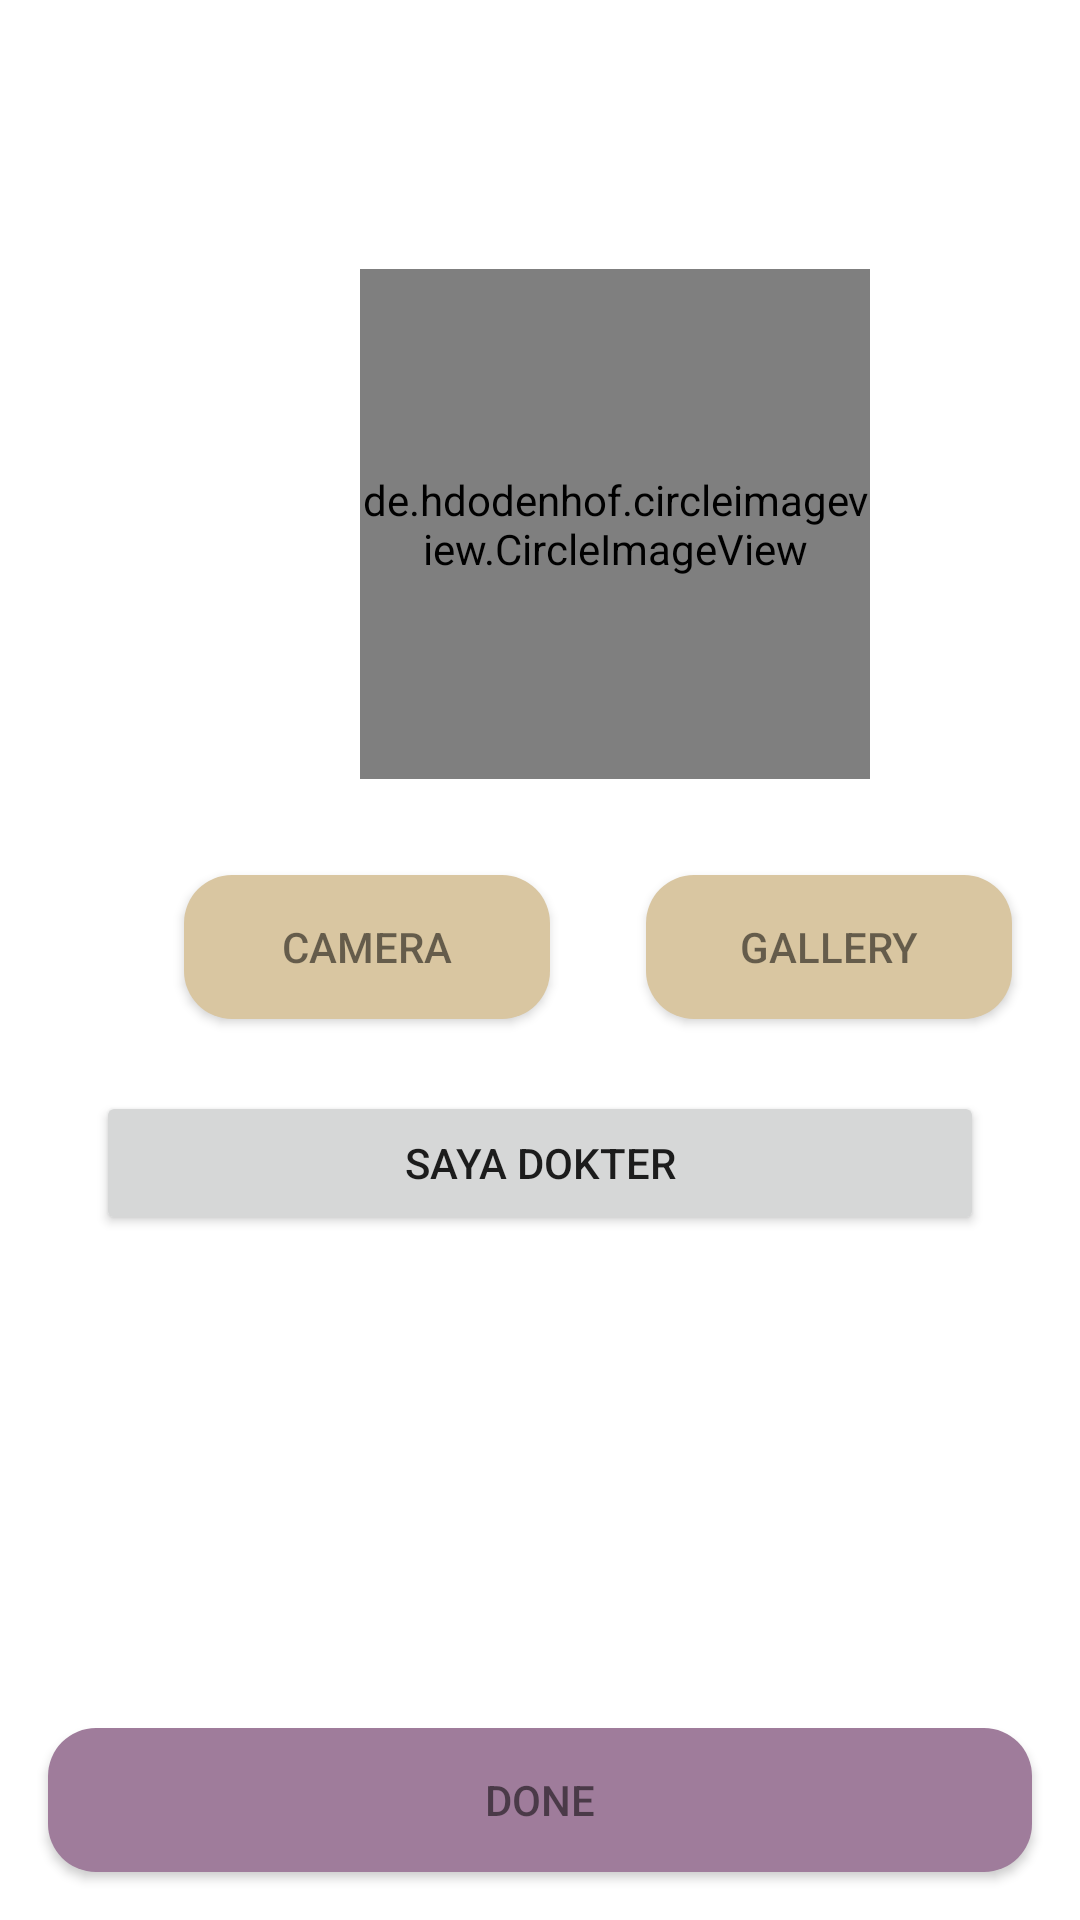

Here is an Android app screen rendered from its layout file. Give the layout XML and the strings, colors and styles it references.
<!-- AndroidManifest.xml: application theme Theme.HappyVet -->
<!-- res/layout/activity_edit_profile.xml -->
<?xml version="1.0" encoding="utf-8"?>
<androidx.constraintlayout.widget.ConstraintLayout xmlns:android="http://schemas.android.com/apk/res/android"
    xmlns:app="http://schemas.android.com/apk/res-auto"
    xmlns:tools="http://schemas.android.com/tools"
    android:layout_width="match_parent"
    android:layout_height="match_parent"
    tools:context=".ui.activity.EditProfileActivity">

    <de.hdodenhof.circleimageview.CircleImageView
        android:id="@+id/img_profile"
        android:layout_width="170dp"
        android:layout_height="170dp"
        android:layout_marginStart="120dp"
        android:scaleType="centerCrop"
        app:layout_constraintBottom_toBottomOf="parent"
        app:layout_constraintStart_toStartOf="parent"
        app:layout_constraintTop_toTopOf="parent"
        app:layout_constraintVertical_bias="0.191"
        tools:src="@drawable/article" />

    <androidx.appcompat.widget.AppCompatButton
        android:id="@+id/button_camera"
        android:layout_width="122dp"
        android:layout_height="48dp"
        android:layout_marginStart="16dp"
        android:layout_marginTop="32dp"
        android:layout_marginEnd="16dp"
        android:background="@drawable/bg_button_media"
        android:text="Camera"
        android:textColor="#88000000"
        app:layout_constraintEnd_toEndOf="parent"
        app:layout_constraintHorizontal_bias="0.22"
        app:layout_constraintStart_toStartOf="parent"
        app:layout_constraintTop_toBottomOf="@+id/img_profile" />

    <androidx.appcompat.widget.AppCompatButton
        android:id="@+id/button_gallery"
        android:layout_width="122dp"
        android:layout_height="48dp"
        android:layout_marginStart="32dp"
        android:layout_marginTop="32dp"
        android:layout_marginEnd="16dp"
        android:background="@drawable/bg_button_media"
        android:text="Gallery"
        android:textColor="#88000000"
        app:layout_constraintEnd_toEndOf="parent"
        app:layout_constraintHorizontal_bias="0.0"
        app:layout_constraintStart_toEndOf="@+id/button_camera"
        app:layout_constraintTop_toBottomOf="@+id/img_profile" />

    <androidx.appcompat.widget.AppCompatButton
        android:id="@+id/button"
        android:layout_width="match_parent"
        android:layout_height="wrap_content"
        android:layout_marginStart="16dp"
        android:layout_marginTop="32dp"
        android:layout_marginEnd="16dp"
        android:layout_marginBottom="16dp"
        android:background="@drawable/bg_button"
        android:text="Done"
        android:textColor="#88000000"
        app:layout_constraintBottom_toBottomOf="parent"
        app:layout_constraintEnd_toEndOf="parent"
        app:layout_constraintHorizontal_bias="0.0"
        app:layout_constraintStart_toStartOf="parent"
        app:layout_constraintTop_toBottomOf="@+id/tv_profile"
        app:layout_constraintVertical_bias="0.72" />

    <Button
        android:id="@+id/btnDokter"
        android:layout_width="match_parent"
        android:layout_height="wrap_content"
        android:layout_marginStart="32dp"
        android:layout_marginTop="104dp"
        android:layout_marginEnd="32dp"
        android:text="Saya dokter"
        app:layout_constraintEnd_toEndOf="parent"
        app:layout_constraintStart_toStartOf="parent"
        app:layout_constraintTop_toBottomOf="@+id/img_profile" />

</androidx.constraintlayout.widget.ConstraintLayout>
<!-- resources referenced by this layout -->
<resources>
  <!-- drawable bg_button (drawable) -->
  <?xml version="1.0" encoding="utf-8"?>
  <shape xmlns:android="http://schemas.android.com/apk/res/android">
      <solid android:color="@color/dusty_lilac" />
      <corners android:radius="16dp" />
      <padding android:left="4dp" android:right="4dp"/>
      <stroke
          android:color="@color/dark_brown50"
          android:width="0dp"/>
  </shape>
  <!-- drawable bg_button_media (drawable) -->
  <?xml version="1.0" encoding="utf-8"?>
  <shape xmlns:android="http://schemas.android.com/apk/res/android">
      <solid android:color="@color/light_brown" />
      <corners android:radius="16dp" />
      <padding android:left="4dp" android:right="4dp"/>
      <stroke
          android:color="@color/dark_brown50"
          android:width="0dp"/>
  </shape>
  <style name="Theme.HappyVet" parent="Theme.MaterialComponents.DayNight.DarkActionBar">
          
          <item name="colorPrimary">@color/brown_pastel</item>
          <item name="colorPrimaryVariant">@color/light_brown</item>
          <item name="colorOnPrimary">@color/white</item>
          
          <item name="colorSecondary">@color/soft_peach</item>
          <item name="colorSecondaryVariant">@color/dusty_rose</item>
          <item name="colorOnSecondary">@color/black</item>
          
          <item name="android:statusBarColor" tools:targetApi="l">?attr/colorPrimaryVariant</item>
          
      </style>
  <color name="dusty_lilac">#9F7C9B</color>
  <color name="dark_brown50">#886B4E30</color>
  <color name="light_brown">#D9C6A1</color>
  <color name="brown_pastel">#BFA682</color>
  <color name="white">#FFFFFFFF</color>
  <color name="soft_peach">#FFD8B6</color>
  <color name="dusty_rose">#E6B8A2</color>
  <color name="black">#FF000000</color>
</resources>
